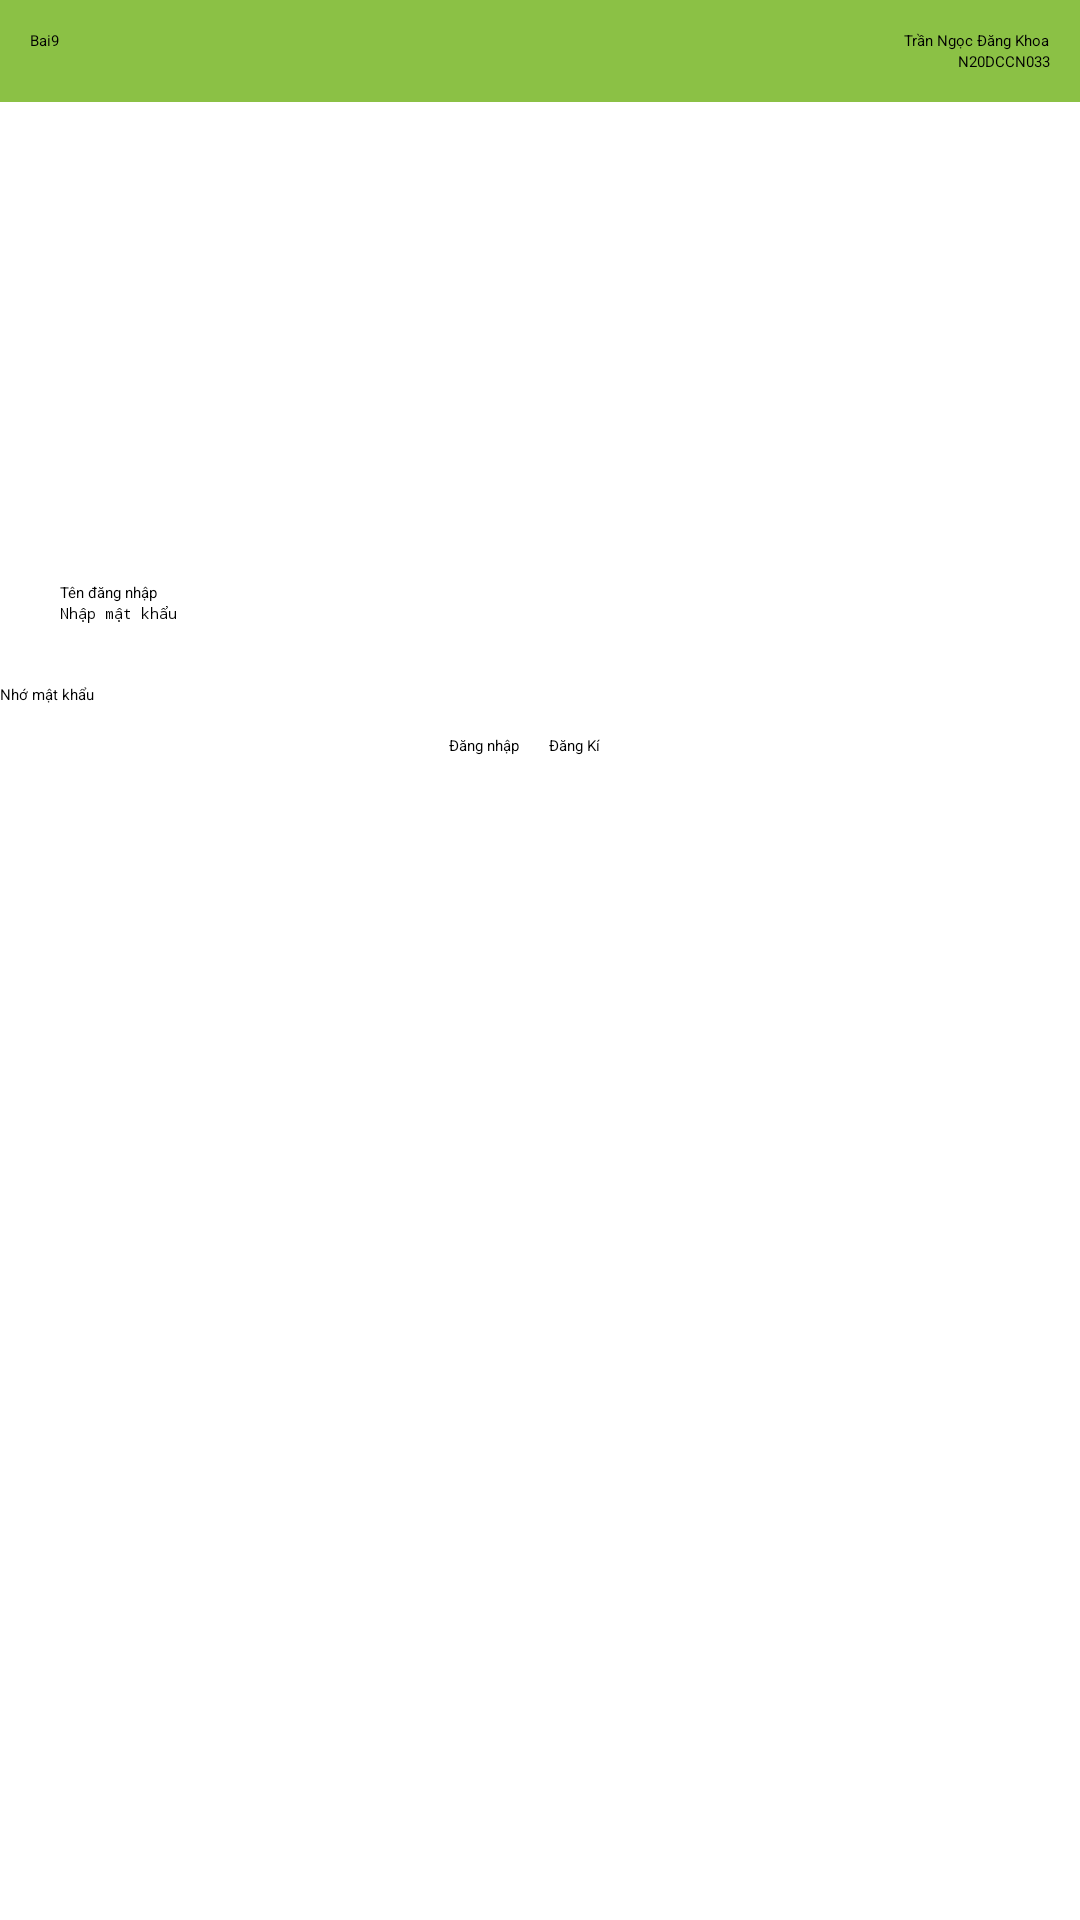

Reconstruct the res/layout file that produces this screen, plus the resources it refers to.
<!-- AndroidManifest.xml: application theme Theme.RecordApp -->
<!-- res/layout/fragment_log_in.xml -->
<?xml version="1.0" encoding="utf-8"?>
<LinearLayout xmlns:android="http://schemas.android.com/apk/res/android"
    xmlns:app="http://schemas.android.com/apk/res-auto"
    xmlns:tools="http://schemas.android.com/tools"
    android:layout_width="match_parent"
    android:layout_height="match_parent"
    android:orientation="vertical"
    tools:context=".fragment.LogInFragment">

    <RelativeLayout
        android:layout_width="match_parent"
        android:layout_height="wrap_content"
        android:background="#8bc145"
        android:padding="10dp">

        <TextView
            android:id="@+id/textView"
            android:layout_width="wrap_content"
            android:layout_height="wrap_content"
            android:text="Bai9" />

        <TextView
            android:id="@+id/name"
            android:layout_width="wrap_content"
            android:layout_height="wrap_content"
            android:layout_alignParentRight="true"
            android:text="Trần Ngọc Đăng Khoa" />

        <TextView
            android:layout_width="wrap_content"
            android:layout_height="wrap_content"
            android:layout_below="@id/name"
            android:layout_alignParentRight="true"
            android:text="N20DCCN033" />
    </RelativeLayout>

    <ImageView
        android:id="@+id/imageView"
        android:layout_width="wrap_content"
        android:layout_height="100dp"
        android:layout_margin="20dp"
        android:contentDescription="img"
        app:srcCompat="@drawable/mic" />

    <RelativeLayout
        android:layout_width="match_parent"
        android:layout_height="wrap_content"
        android:padding="20dp">

        <EditText
            android:id="@+id/username"
            android:layout_width="match_parent"
            android:layout_height="wrap_content"
            android:hint="Tên đăng nhập"
            android:inputType="text" />

        <EditText
            android:id="@+id/password"
            android:layout_width="match_parent"
            android:layout_height="wrap_content"
            android:layout_below="@+id/username"
            android:hint="Nhập mật khẩu"
            android:inputType="textPassword" />
    </RelativeLayout>

    <LinearLayout
        android:layout_width="match_parent"
        android:layout_height="wrap_content"
        android:orientation="horizontal">

        <CheckBox
            android:id="@+id/checkbox"
            android:layout_width="wrap_content"
            android:layout_height="wrap_content"
            android:layout_toLeftOf="@+id/checkboxTxt" />

        <TextView
            android:id="@+id/checkboxTxt"
            android:layout_width="wrap_content"
            android:layout_height="wrap_content"
            android:text="Nhớ mật khẩu" />
    </LinearLayout>

    <LinearLayout
        android:layout_width="match_parent"
        android:layout_height="wrap_content"
        android:gravity="center"
        android:orientation="horizontal"
        android:paddingTop="10dp"
        android:paddingBottom="10dp">

        <Button
            android:id="@+id/logBtn"
            android:layout_width="wrap_content"
            android:layout_height="wrap_content"
            android:layout_marginRight="10dp"
            android:text="Đăng nhập" />

        <Button
            android:id="@+id/logUpBtn"
            android:layout_width="wrap_content"
            android:layout_height="wrap_content"
            android:layout_marginRight="10dp"
            android:text="Đăng Kí" />

    </LinearLayout>


    <LinearLayout
        android:layout_width="wrap_content"
        android:layout_height="wrap_content"
        android:layout_gravity="center">

        <TextView
            android:id="@+id/trueChartTxt"
            android:layout_width="wrap_content"
            android:layout_height="wrap_content"
            android:layout_marginRight="10dp"
            android:paddingLeft="10dp"
            android:paddingRight="10dp"
            android:text="true"
            android:textColor="@color/white" />

        <TextView
            android:id="@+id/fasleChartTxt"
            android:layout_width="wrap_content"
            android:layout_height="wrap_content"
            android:layout_marginLeft="10dp"
            android:paddingLeft="10dp"
            android:paddingRight="10dp"
            android:text="false"
            android:textColor="@color/white" />
    </LinearLayout>

</LinearLayout>
<!-- resources referenced by this layout -->
<resources>
  <color name="white">#FFFFFFFF</color>
</resources>
